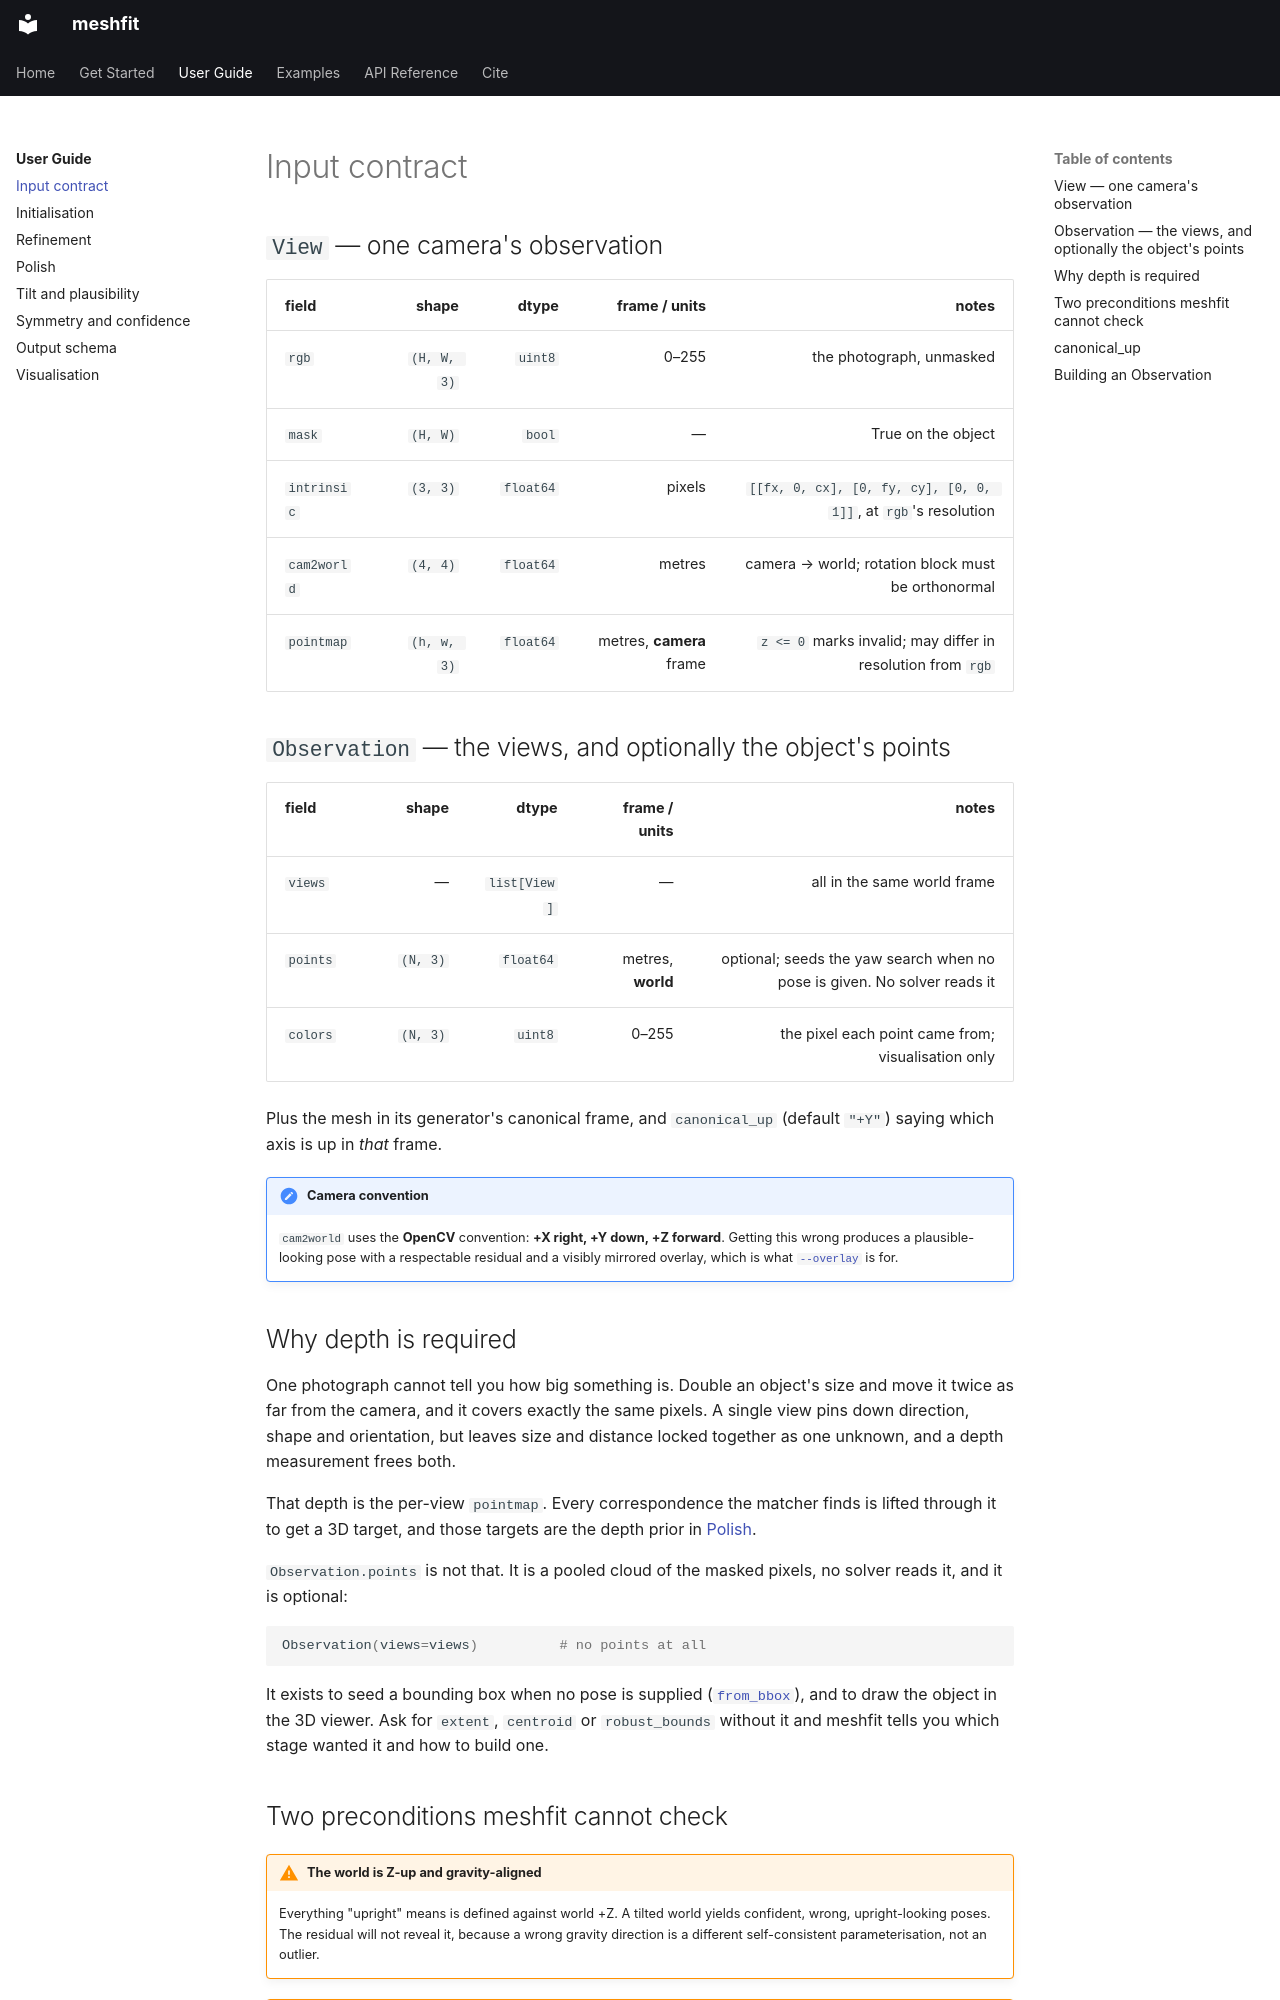

repository: learnsyslab/meshfit · page: user-guide/inputs/index.html · generator: mkdocs

# Input contract

## `View` — one camera's observation

| field | shape | dtype | frame / units | notes |
|---|---|---|---|---|
| `rgb` | `(H, W, 3)` | `uint8` | 0–255 | the photograph, unmasked |
| `mask` | `(H, W)` | `bool` | — | True on the object |
| `intrinsic` | `(3, 3)` | `float64` | pixels | `[[fx, 0, cx], [0, fy, cy], [0, 0, 1]]`, at `rgb`'s resolution |
| `cam2world` | `(4, 4)` | `float64` | metres | camera → world; rotation block must be orthonormal |
| `pointmap` | `(h, w, 3)` | `float64` | metres, **camera** frame | `z <= 0` marks invalid; may differ in resolution from `rgb` |

## `Observation` — the views, and optionally the object's points

| field | shape | dtype | frame / units | notes |
|---|---|---|---|---|
| `views` | — | `list[View]` | — | all in the same world frame |
| `points` | `(N, 3)` | `float64` | metres, **world** | optional; seeds the yaw search when no pose is given. No solver reads it |
| `colors` | `(N, 3)` | `uint8` | 0–255 | the pixel each point came from; visualisation only |

Plus the mesh in its generator's canonical frame, and `canonical_up` (default
`"+Y"`) saying which axis is up in *that* frame.

!!! note "Camera convention"
    `cam2world` uses the **OpenCV** convention: **+X right, +Y down, +Z
    forward**. Getting this wrong produces a plausible-looking pose with a
    respectable residual and a visibly mirrored overlay, which is what
    [`--overlay`](visualisation.md) is for.

## Why depth is required

One photograph cannot tell you how big something is. Double an object's size
and move it twice as far from the camera, and it covers exactly the same pixels.
A single view pins down direction, shape and orientation, but leaves size and
distance locked together as one unknown, and a depth measurement frees both.

That depth is the per-view `pointmap`. Every correspondence the matcher finds is
lifted through it to get a 3D target, and those targets are the depth prior in
[Polish](polish.md).

`Observation.points` is not that. It is a pooled cloud of the masked pixels, no
solver reads it, and it is optional:

```python
Observation(views=views)          # no points at all
```

It exists to seed a bounding box when no pose is supplied
([`from_bbox`](initialisation.md)), and to draw the object in the 3D viewer. Ask
for `extent`, `centroid` or `robust_bounds` without it and meshfit tells you
which stage wanted it and how to build one.
